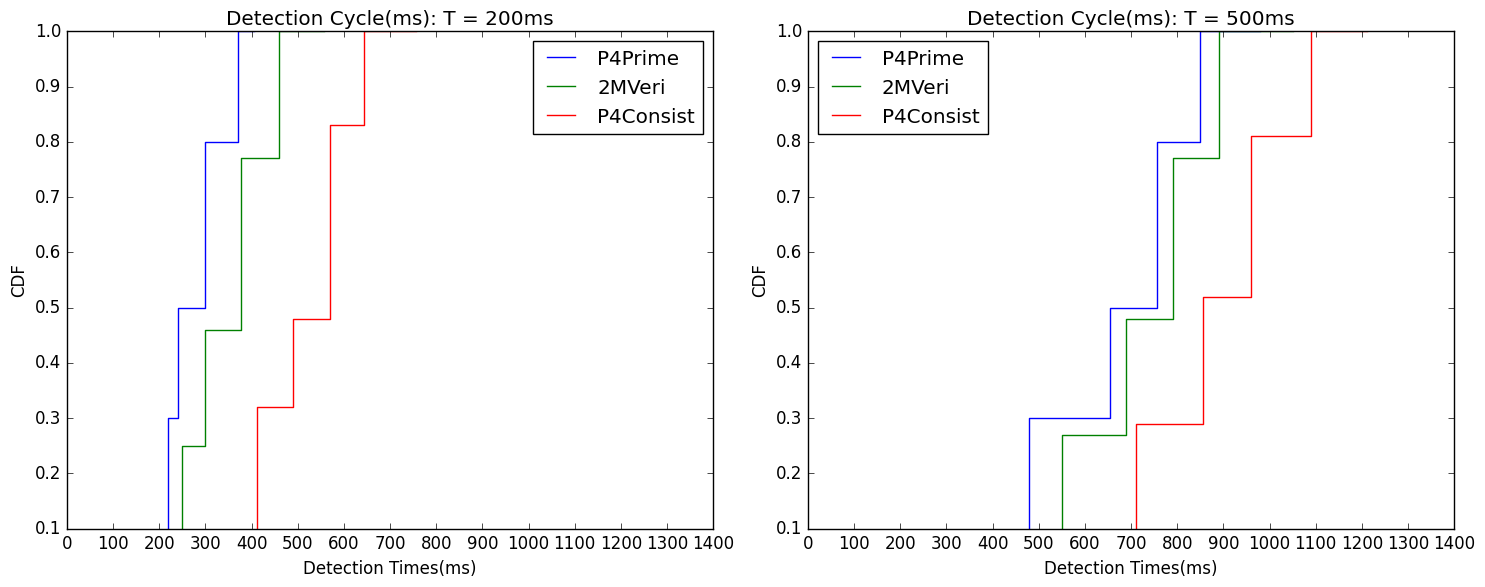

The matplotlib source for this figure: (Note: this script raises an exception after producing the figure.)
import matplotlib.pyplot as plt
import numpy as np

# 这两行代码使得 pyplot 画出的图形中可以显示中文
plt.rcParams['font.sans-serif'] = ['SimHei']
plt.rcParams['axes.unicode_minus'] = False
# 应用学术风格
# Solarize_Light2
# bmh
# classic
# seaborn-bright
# seaborn-darkgrid
plt.style.use('classic')

fig1, (ax1, ax2) = plt.subplots(figsize=(15, 6), nrows=1, ncols=2, sharex=True)

x1 = [220, 240, 300, 370, 405]
y1 = np.array([0.1, 0.3, 0.5, 0.8, 1])
x2 = [250, 300, 377, 460, 556]
y2 = np.array([0.1, 0.25, 0.46, 0.77, 1])
x3 = [412, 490, 570, 644, 756]
y3 = np.array([0.1, 0.32, 0.48, 0.83, 1])

ax1.step(x1, y1, where='pre', label='P4Prime')
ax1.step(x2, y2, where='pre', label='2MVeri')
ax1.step(x3, y3, where='pre', label='P4Consist')
x_ticks = np.arange(0, 1500, 100)
ax1.set_xticks(x_ticks)

ax1.set_xlabel('Detection Times(ms)') 
ax1.set_ylabel('CDF') 
ax1.set_title('Detection Cycle(ms): T = 200ms')
ax1.legend()

x1 = [480, 655, 756, 850, 980]
y1 = np.array([0.1, 0.3, 0.5, 0.8, 1])
x2 = [550, 688, 791, 890, 1050]
y2 = np.array([0.1, 0.27, 0.48, 0.77, 1])
x3 = [710, 855, 960, 1090, 1210]
y3 = np.array([0.1, 0.29, 0.52, 0.81, 1])

ax2.step(x1, y1, where='pre', label='P4Prime')
ax2.step(x2, y2, where='pre', label='2MVeri')
ax2.step(x3, y3, where='pre', label='P4Consist')
x_ticks = np.arange(0, 1500, 100)
ax2.set_xticks(x_ticks)

ax2.set_xlabel('Detection Times(ms)') 
ax2.set_ylabel('CDF') 
ax2.set_title('Detection Cycle(ms): T = 500ms')
ax2.legend()


plt.tight_layout()
plt.legend(loc="upper left") 
# plt.show()

plt.savefig('./experiment/experiment_6.png')
# 




